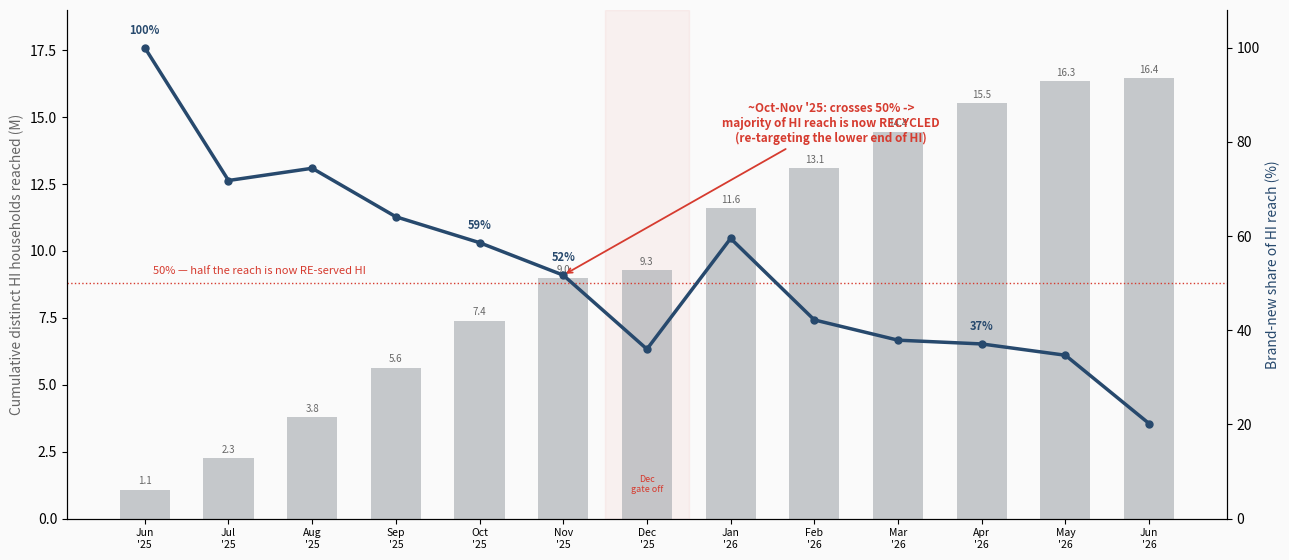

The script that saved this image: (Note: this script raises an exception after producing the figure.)
"""Caraway: cumulative distinct HI reached + brand-new share = SATURATION confirmation.
New-share falls 100%->35% (fresh HI dries up, running on refresh); cumulative -> 16.5M (churn-inflated pool)."""
import numpy as np, matplotlib; matplotlib.use("Agg")
import matplotlib.pyplot as plt
from matplotlib import font_manager
for fam in ["Helvetica Neue","Helvetica","Arial"]:
    if any(fam in f.name for f in font_manager.fontManager.ttflist):
        plt.rcParams["font.family"]=fam; break
plt.rcParams.update({"figure.facecolor":"#FAFAFA","axes.facecolor":"#FAFAFA","savefig.facecolor":"#FAFAFA"})
D="tickets/audi_1070_yoy_decline_caraway_avon_hexclad/"
NAVY,RED,GREEN,GRAY,AMBER="#27496D","#D63B2F","#2E8B57","#9AA0A6","#C77B30"
mo=["Jun","Jul","Aug","Sep","Oct","Nov","Dec","Jan","Feb","Mar","Apr","May","Jun"]; yr=["'25"]*7+["'26"]*6
cum=[1.08,2.27,3.8,5.64,7.39,8.99,9.27,11.59,13.1,14.43,15.51,16.34,16.45]
newsh=[100,71.8,74.4,64.1,58.6,51.7,36,59.5,42.2,37.9,37.1,34.7,20.2]
x=np.arange(len(mo))
fig,ax=plt.subplots(figsize=(13,5.7))
ax.bar(x,cum,width=0.6,color=GRAY,alpha=0.55,zorder=2)
for i,v in enumerate(cum): ax.text(i,v+0.2,f"{v:.1f}",ha="center",fontsize=7,color="#666")
ax.set_ylim(0,19); ax.set_ylabel("Cumulative distinct HI households reached (M)",color="#666")
ax2=ax.twinx()
ax2.plot(x,newsh,color=NAVY,lw=2.5,marker="o",ms=5,zorder=5)
ax2.axhline(50,color=RED,lw=1,ls=":"); ax2.text(0.1,52,"50% — half the reach is now RE-served HI",color=RED,fontsize=8)
ax2.set_ylim(0,108); ax2.set_ylabel("Brand-new share of HI reach (%)",color=NAVY)
for i in [0,4,5,10]: ax2.text(i,newsh[i]+3,f"{newsh[i]:.0f}%",ha="center",fontsize=8,color=NAVY,fontweight="bold")
ax2.annotate("~Oct-Nov '25: crosses 50% ->\nmajority of HI reach is now RECYCLED\n(re-targeting the lower end of HI)",
             xy=(5,51.7),xytext=(8.2,80),fontsize=8.5,color=RED,ha="center",fontweight="bold",
             arrowprops=dict(arrowstyle="->",color=RED,lw=1.3))
ax.axvspan(5.5,6.5,color=RED,alpha=0.05); ax.text(6,1.0,"Dec\ngate off",ha="center",fontsize=6.5,color=RED)
ax.set_xticks(x); ax.set_xticklabels([f"{m}\n{y}" for m,y in zip(mo,yr)],fontsize=7.5)
for s in ["top"]: ax.spines[s].set_visible(False); ax2.spines[s].set_visible(False)
plt.tight_layout(); plt.savefig(D+"artifacts/caraway_saturation.png",dpi=200,bbox_inches="tight"); print("wrote caraway_saturation.png")
